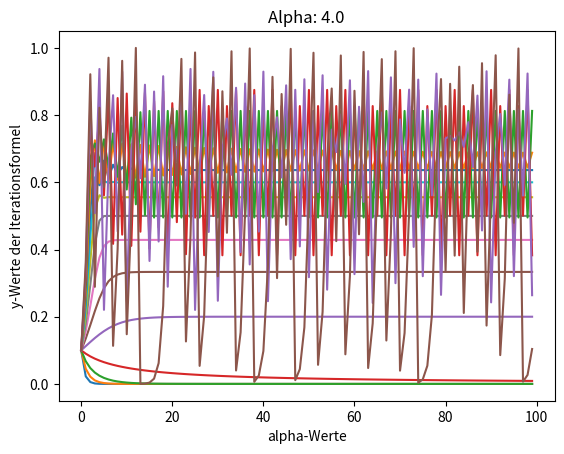

Reproduce this figure in Python.
import numpy as np
import matplotlib.pyplot as plt


def fixpunkt(alpha):
    print('Alpha:', alpha)
    k = 0.1
    F = lambda x: alpha * x * (1 - x)
    y = np.array([])
    for j in range(100):
        y = np.append(y, k)
        k = F(k)  # y-Werte, Fixpunktgleichung: k = a * k * (1-k)
    print(y)
    return y


def main():
    anziehendeListe = np.arange(0.25, 3.25, 0.25)
    abstossendeListe = np.arange(0.25, 4.25, 0.25)
    k = np.arange(0.00, 4.00, pow(10, -2))  # x-Werte
    for currentAlpha in abstossendeListe:  # abstossende/anziehende Liste hier ändern
        y = fixpunkt(currentAlpha)
        plt.title('Alpha: ' + str(currentAlpha))
        plt.xlabel('alpha-Werte')
        plt.ylabel('y-Werte der Iterationsformel')
        plt.plot(y)
        plt.grid()
        plt.show()


if __name__ == "__main__":
    main()

    # a) a anziehend: 0.25
    # a abstossend: 3.25

    # b) Der Fixpunkt ist der Schnittpunkt der Geraden F(x) = x mit der Fixpunktgleichung. Das heisst an dieser Stelle
    # sind die Anzahl Neuerkrankte gleich der Anzahl Genesener. Die Anzahl Kranke bleibt somit nach einiger Zeit
    # für a > 1 konstant.

    # c)
    # Weil der Fixpunkt k immer gleich bleibt, gilt: k(i) = k(i+1) = k
    # Somit: 1/(1-k) = alpha
    # Oder: 1-/1/(alpha) = k
    #  a ≤ 1 die Krankheit verschwindet
    #  a > 1 die Krankheit existiert vorwährend
